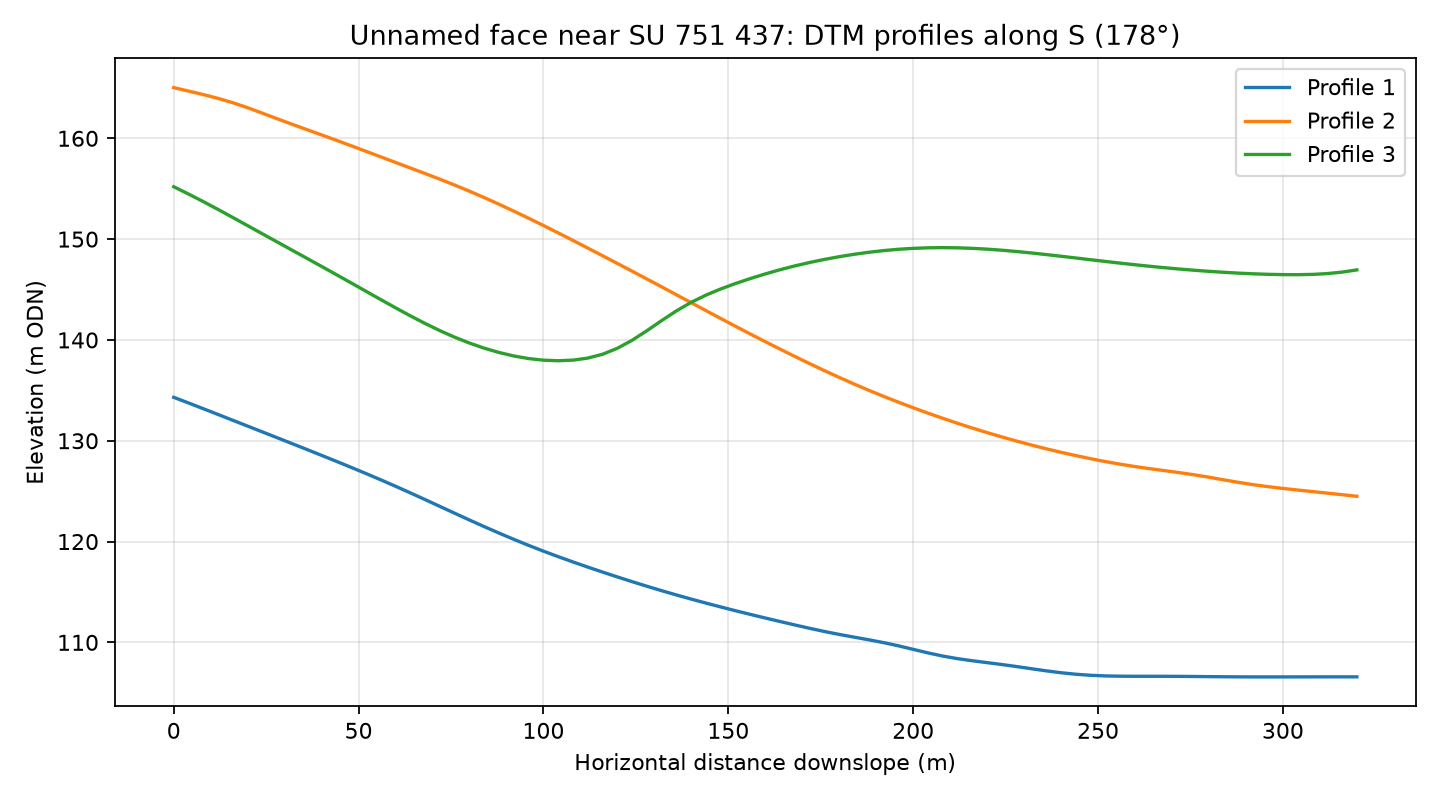

Data behind this chart, as committed beside it:
profile, distance_m, elevation_m
1, 0.0, 134.3
1, 4.0, 133.7
1, 8.0, 133.2
1, 12.0, 132.6
1, 16.0, 132
1, 20.0, 131.4
1, 24.0, 130.9
1, 28.0, 130.3
1, 32.0, 129.7
1, 36.0, 129.1
1, 40.0, 128.5
1, 44.0, 128
1, 48.0, 127.4
1, 52.0, 126.7
1, 56.0, 126.1
1, 60.0, 125.5
1, 64.0, 124.8
1, 68.0, 124.2
1, 72.0, 123.5
1, 76.0, 122.8
1, 80.0, 122.1
1, 84.0, 121.5
1, 88.0, 120.8
1, 92.0, 120.2
1, 96.0, 119.6
1, 100.0, 119
1, 104.0, 118.5
1, 108.0, 118
1, 112.0, 117.5
1, 116.0, 117
1, 120.0, 116.5
1, 124.0, 116
1, 128.0, 115.6
1, 132.0, 115.1
1, 136.0, 114.7
1, 140.0, 114.3
1, 144.0, 113.9
1, 148.0, 113.5
1, 152.0, 113.1
1, 156.0, 112.8
1, 160.0, 112.4
1, 164.0, 112.1
1, 168.0, 111.7
1, 172.0, 111.4
1, 176.0, 111.1
1, 180.0, 110.8
1, 184.0, 110.5
1, 188.0, 110.3
1, 192.0, 110
1, 196.0, 109.7
1, 200.0, 109.3
1, 204.0, 109
1, 208.0, 108.6
1, 212.0, 108.4
1, 216.0, 108.2
1, 220.0, 108
1, 224.0, 107.8
1, 228.0, 107.6
1, 232.0, 107.4
1, 236.0, 107.2
... 183 more rows
